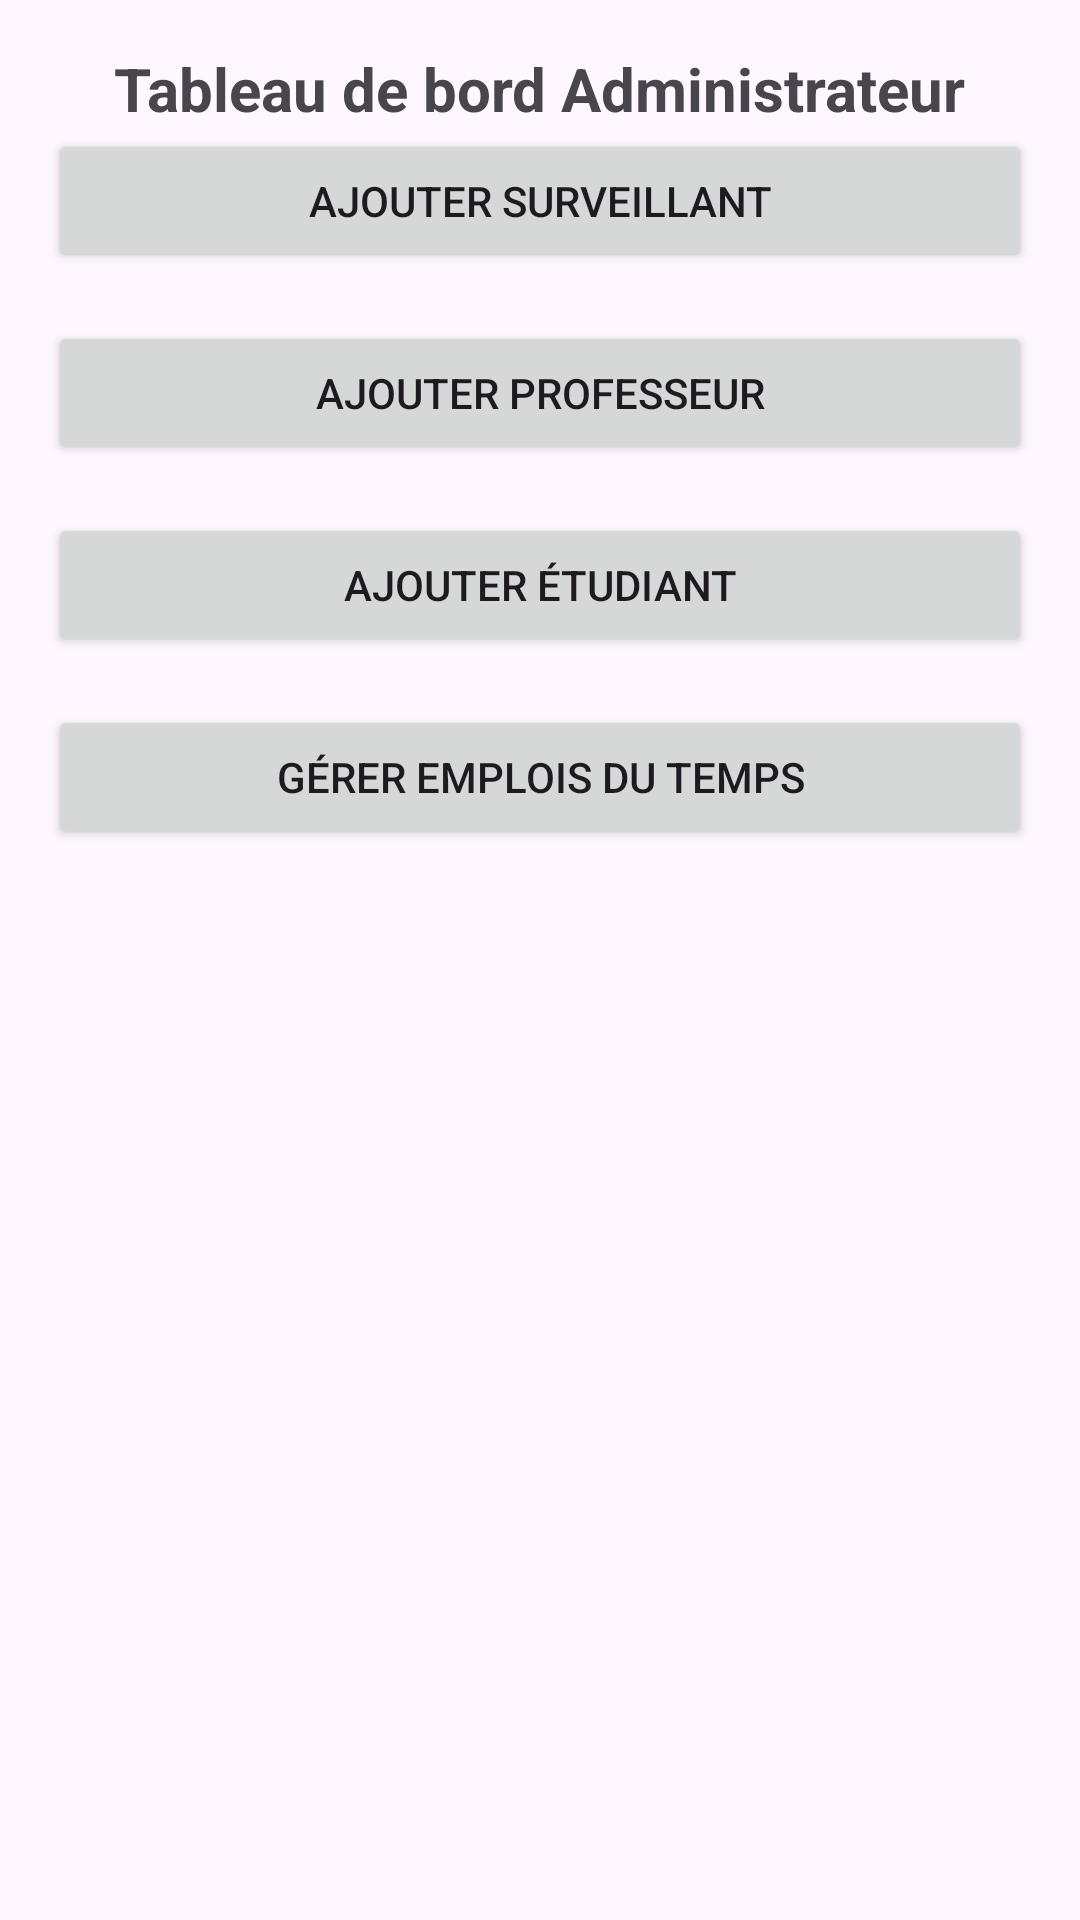

The Android layout XML behind this screen, and the referenced resources:
<!-- AndroidManifest.xml: application theme Theme.AcademiPlus -->
<!-- res/layout/admin_main.xml -->
<?xml version="1.0" encoding="utf-8"?>
<androidx.constraintlayout.widget.ConstraintLayout
    xmlns:android="http://schemas.android.com/apk/res/android"
    xmlns:app="http://schemas.android.com/apk/res-auto"
    android:layout_width="match_parent"
    android:layout_height="match_parent"
    android:padding="16dp">

    <TextView
        android:id="@+id/titleAdmin"
        android:layout_width="wrap_content"
        android:layout_height="wrap_content"
        android:text="Tableau de bord Administrateur"
        android:textSize="20sp"
        android:textStyle="bold"
        app:layout_constraintTop_toTopOf="parent"
        app:layout_constraintStart_toStartOf="parent"
        app:layout_constraintEnd_toEndOf="parent"
        android:layout_marginBottom="24dp" />

    <Button
        android:id="@+id/btnAddSurveillant"
        android:layout_width="0dp"
        android:layout_height="wrap_content"
        android:text="Ajouter Surveillant"
        app:layout_constraintTop_toBottomOf="@id/titleAdmin"
        app:layout_constraintStart_toStartOf="parent"
        app:layout_constraintEnd_toEndOf="parent" />

    <Button
        android:id="@+id/btnAddProfesseur"
        android:layout_width="0dp"
        android:layout_height="wrap_content"
        android:text="Ajouter Professeur"
        app:layout_constraintTop_toBottomOf="@id/btnAddSurveillant"
        app:layout_constraintStart_toStartOf="parent"
        app:layout_constraintEnd_toEndOf="parent"
        android:layout_marginTop="16dp" />

    <Button
        android:id="@+id/btnAddEtudiant"
        android:layout_width="0dp"
        android:layout_height="wrap_content"
        android:text="Ajouter Étudiant"
        app:layout_constraintTop_toBottomOf="@id/btnAddProfesseur"
        app:layout_constraintStart_toStartOf="parent"
        app:layout_constraintEnd_toEndOf="parent"
        android:layout_marginTop="16dp" />

    <Button
        android:id="@+id/btnGererEmploi"
        android:layout_width="0dp"
        android:layout_height="wrap_content"
        android:text="Gérer Emplois du temps"
        app:layout_constraintTop_toBottomOf="@id/btnAddEtudiant"
        app:layout_constraintStart_toStartOf="parent"
        app:layout_constraintEnd_toEndOf="parent"
        android:layout_marginTop="16dp" />

</androidx.constraintlayout.widget.ConstraintLayout>
<!-- resources referenced by this layout -->
<resources>
  <style name="Theme.AcademiPlus" parent="Base.Theme.AcademiPlus" />
  <style name="Base.Theme.AcademiPlus" parent="Theme.Material3.DayNight.NoActionBar">
          
          
      </style>
</resources>
